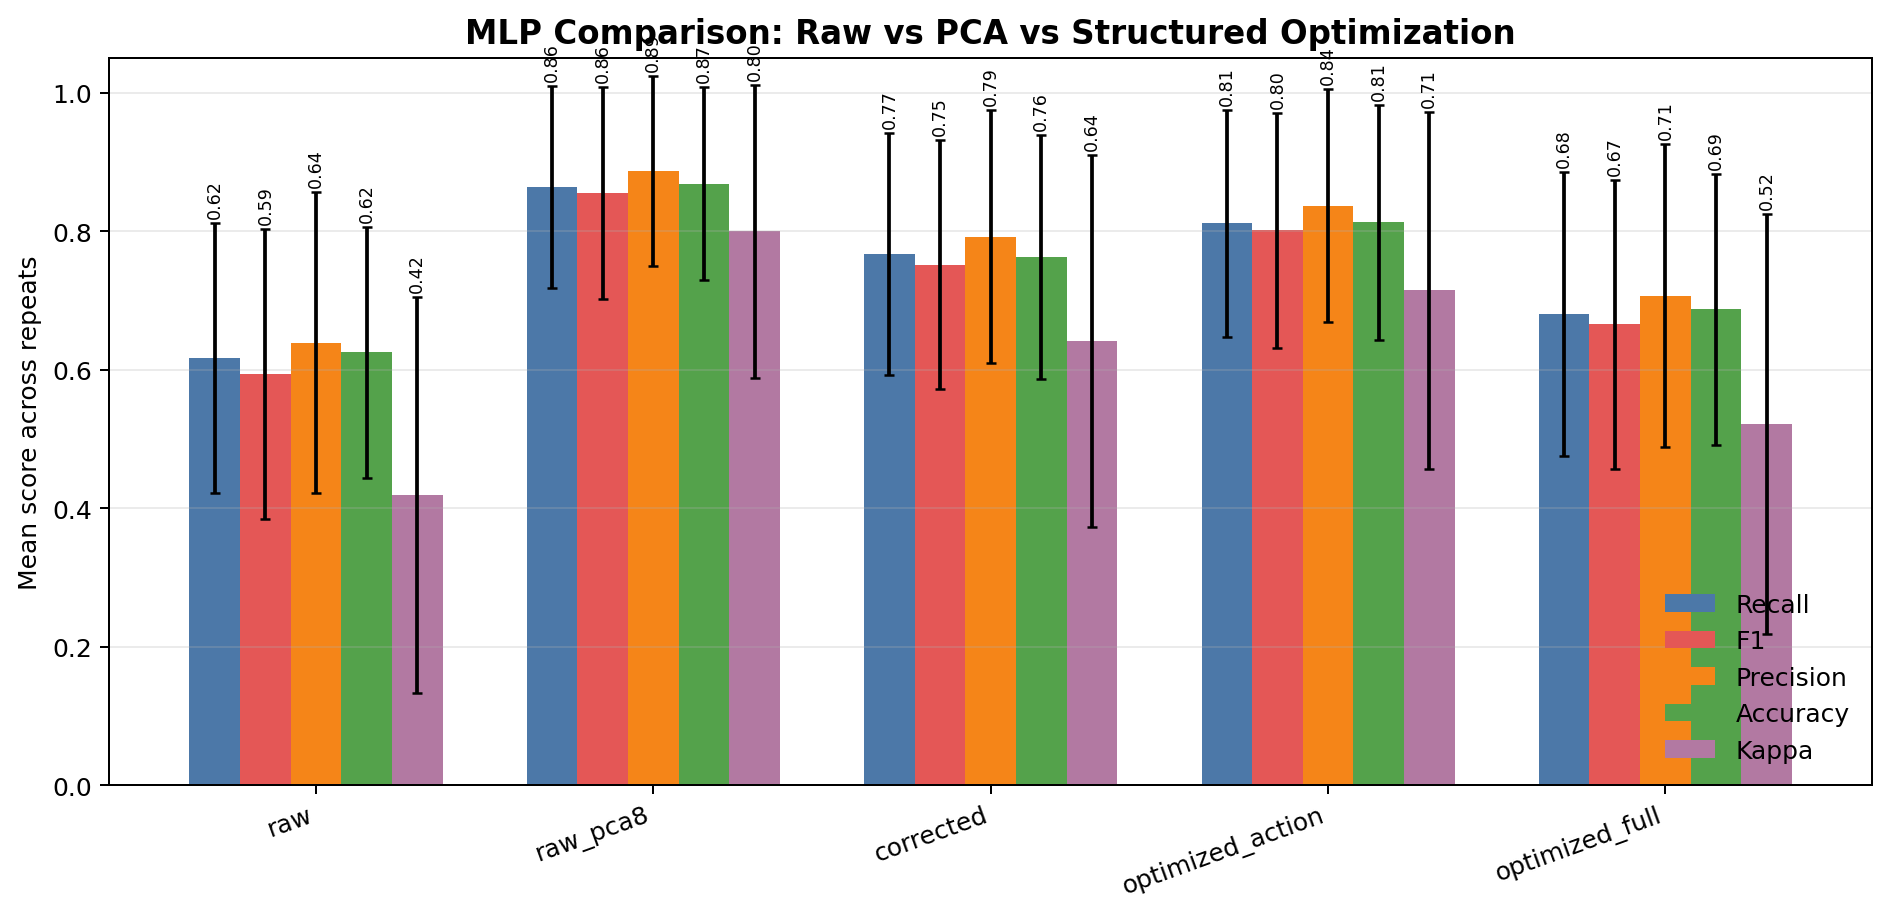

Values plotted in this chart, from the file beside it:
classifier, feature_set, feature_set_base, pca_components, accuracy_mean, accuracy_std, macro_f1_mean, macro_f1_std, macro_precision_mean, macro_precision_std, macro_recall_mean, macro_recall_std, cohen_kappa_mean, cohen_kappa_std
mlp, raw, raw, 0, 0.625, 0.1811, 0.5934, 0.2093, 0.639, 0.2174, 0.6167, 0.1956, 0.4188, 0.2863
mlp, raw_pca8, raw, 8, 0.8688, 0.1396, 0.8552, 0.1535, 0.8869, 0.1369, 0.8639, 0.1454, 0.7999, 0.2113
mlp, corrected, corrected, 0, 0.7625, 0.1763, 0.7517, 0.1796, 0.7919, 0.1828, 0.7667, 0.1744, 0.641, 0.2685
mlp, optimized_action, optimized_action, 0, 0.8125, 0.17, 0.8013, 0.1695, 0.8367, 0.1679, 0.8111, 0.1642, 0.7148, 0.2576
mlp, optimized_full, optimized_full, 0, 0.6875, 0.1957, 0.6653, 0.2083, 0.7067, 0.2188, 0.6806, 0.2055, 0.5215, 0.3038
